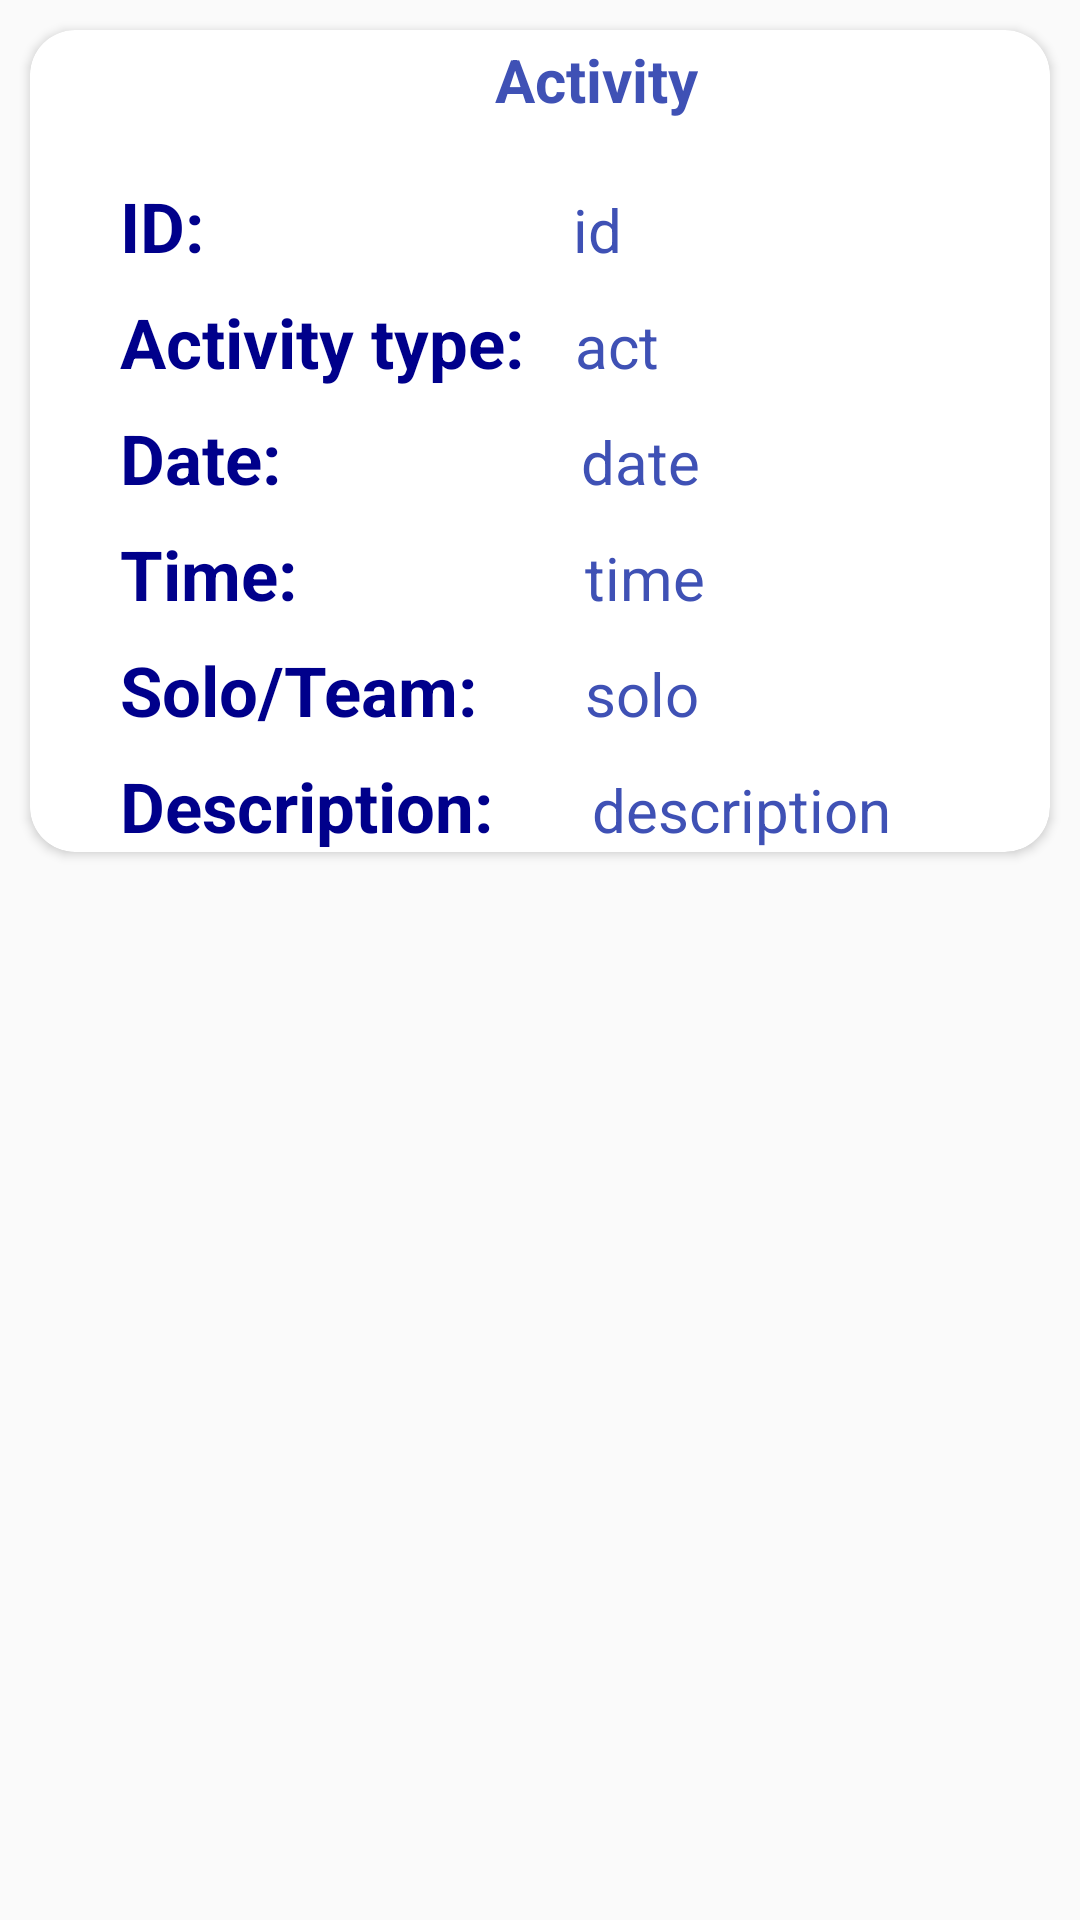

Layout XML and referenced resources for this Android screen:
<!-- AndroidManifest.xml: application theme AppTheme -->
<!-- res/layout/mycard.xml -->
<?xml version="1.0" encoding="utf-8"?>
<ScrollView xmlns:android="http://schemas.android.com/apk/res/android"
    xmlns:app="http://schemas.android.com/apk/res-auto"
    android:orientation="vertical"
    android:layout_marginTop="60dp"
    android:layout_width="match_parent"
    android:layout_height="wrap_content">

<RelativeLayout
    android:layout_width="match_parent"
    android:layout_height="match_parent">
    <androidx.cardview.widget.CardView
        android:background="@color/colorAccent"
        android:layout_width="match_parent"
        android:layout_height="wrap_content"
        android:layout_marginRight="10dp"
        android:layout_marginLeft="10dp"
        android:layout_marginTop="10dp"
        android:layout_marginBottom="10dp"
        app:cardMaxElevation="2dp"
        android:id="@+id/card_view"
        app:cardCornerRadius="15dp">

        <TextView
            android:layout_width="wrap_content"
            android:layout_height="wrap_content"
            android:layout_marginTop="3dp"
            android:text="Activity"
            android:textSize="20dp"
            android:textStyle="bold"
            android:layout_marginLeft="155dp"
            android:textColor="@color/colorPrimary"
            android:textAlignment="center"
            android:id="@+id/activity"></TextView>
        <LinearLayout
            android:layout_width="wrap_content"
            android:layout_height="wrap_content"
            android:orientation="vertical"
            android:id="@+id/layout_cardview">
            <LinearLayout
                android:layout_width="wrap_content"
                android:layout_height="wrap_content"
                android:id="@+id/l1"
                android:layout_marginTop="50dp"
                android:layout_marginLeft="5dp"
                android:orientation="horizontal">
                <TextView
                    android:layout_width="wrap_content"
                    android:layout_height="wrap_content"
                    android:layout_marginLeft="25dp"
                    android:id="@+id/tv_id"
                    android:text="ID:"
                    android:textStyle="bold"
                    android:textSize="23dp"
                    android:textColor="@color/darkblue"
                    ></TextView>
                <TextView
                    android:layout_width="wrap_content"
                    android:layout_height="wrap_content"
                    android:layout_marginLeft="123dp"
                    android:text="id"
                    android:id="@+id/tv_idtext"
                    android:textStyle="normal"
                    android:textSize="20dp"
                    android:textColor="@color/colorPrimary">

                </TextView>

            </LinearLayout>

            <LinearLayout
                android:layout_width="wrap_content"
                android:layout_height="wrap_content"
                android:id="@+id/l2"
                android:layout_marginTop="8dp"
                android:layout_marginLeft="5dp"
                android:orientation="horizontal">
                <TextView
                    android:layout_width="wrap_content"
                    android:layout_height="wrap_content"
                    android:layout_marginLeft="25dp"
                    android:id="@+id/tv_activity"
                    android:text="Activity type:"
                    android:textStyle="bold"
                    android:textSize="23dp"
                    android:textColor="@color/darkblue"
                    ></TextView>
                <TextView
                    android:layout_width="wrap_content"
                    android:layout_height="wrap_content"
                    android:layout_marginLeft="17dp"
                    android:text="act"
                    android:id="@+id/tv_activitytext"
                    android:textStyle="normal"
                    android:textSize="20dp"
                    android:textColor="@color/colorPrimary">

                </TextView>

            </LinearLayout>
            <LinearLayout
                android:layout_width="wrap_content"
                android:layout_height="wrap_content"
                android:id="@+id/l3"
                android:layout_marginTop="8dp"
                android:layout_marginLeft="5dp"
                android:orientation="horizontal">
                <TextView
                    android:layout_width="wrap_content"
                    android:layout_height="wrap_content"
                    android:layout_marginLeft="25dp"
                    android:id="@+id/tv_date"
                    android:text="Date:"
                    android:textStyle="bold"
                    android:textSize="23dp"
                    android:textColor="@color/darkblue"
                    ></TextView>
                <TextView
                    android:layout_width="wrap_content"
                    android:layout_height="wrap_content"
                    android:layout_marginLeft="100dp"
                    android:id="@+id/tv_datetext"
                    android:text="date"
                    android:textStyle="normal"
                    android:textSize="20dp"
                    android:textColor="@color/colorPrimary">

                </TextView>

            </LinearLayout>
            <LinearLayout
                android:layout_width="wrap_content"
                android:layout_height="wrap_content"
                android:id="@+id/l4"
                android:layout_marginTop="8dp"
                android:layout_marginLeft="5dp"
                android:orientation="horizontal">
                <TextView
                    android:layout_width="wrap_content"
                    android:layout_height="wrap_content"
                    android:layout_marginLeft="25dp"
                    android:id="@+id/tv_time"
                    android:text="Time:"
                    android:textStyle="bold"
                    android:textSize="23dp"
                    android:textColor="@color/darkblue"
                    ></TextView>
                <TextView
                    android:layout_width="wrap_content"
                    android:layout_height="wrap_content"
                    android:layout_marginLeft="96dp"
                    android:id="@+id/tv_timetext"
                    android:textStyle="normal"
                    android:text="time"
                    android:textSize="20dp"
                    android:textColor="@color/colorPrimary">

                </TextView>

            </LinearLayout>
            <LinearLayout
                android:layout_width="wrap_content"
                android:layout_height="wrap_content"
                android:id="@+id/l5"
                android:layout_marginTop="8dp"
                android:layout_marginLeft="5dp"
                android:orientation="horizontal">
                <TextView
                    android:layout_width="wrap_content"
                    android:layout_height="wrap_content"
                    android:layout_marginLeft="25dp"
                    android:id="@+id/tvsoloteam"
                    android:text="Solo/Team:"
                    android:textStyle="bold"
                    android:textSize="23dp"
                    android:textColor="@color/darkblue"
                    ></TextView>
                <TextView
                    android:layout_width="wrap_content"
                    android:layout_height="wrap_content"
                    android:layout_marginLeft="36dp"
                    android:id="@+id/tv_soloteamtext"
                    android:textStyle="normal"
                    android:textSize="20dp"
                    android:text="solo"
                    android:textColor="@color/colorPrimary">

                </TextView>

            </LinearLayout>
            <LinearLayout
                android:layout_width="wrap_content"
                android:layout_height="wrap_content"
                android:id="@+id/l6"
                android:layout_marginTop="8dp"
                android:layout_marginLeft="5dp"
                android:orientation="horizontal">
                <TextView
                    android:layout_width="wrap_content"
                    android:layout_height="wrap_content"
                    android:layout_marginLeft="25dp"
                    android:id="@+id/tv_actdes"
                    android:text="Description:"
                    android:textStyle="bold"
                    android:textSize="23dp"
                    android:textColor="@color/darkblue"
                    ></TextView>
                <TextView
                    android:layout_width="wrap_content"
                    android:layout_height="wrap_content"
                    android:layout_marginLeft="33dp"
                    android:id="@+id/tv_actdestext"
                    android:textStyle="normal"
                    android:text="description"
                    android:textSize="20dp"
                    android:textColor="@color/colorPrimary">

                </TextView>

            </LinearLayout>
        </LinearLayout>
    </androidx.cardview.widget.CardView>
</RelativeLayout>
</ScrollView>
<!-- resources referenced by this layout -->
<resources>
  <color name="colorAccent">#FFFFFF</color>
  <color name="colorPrimary">#3F51B5</color>
  <color name="darkblue">#00008b</color>
  <style name="AppTheme" parent="Theme.AppCompat.Light.NoActionBar">
          
          <item name="colorPrimary">@color/colorPrimary</item>
          <item name="colorPrimaryDark">#000</item>
          <item name="colorAccent">@color/colorAccent</item>
          <item name="colorControlHighlight">@color/colorPrimary</item>
          <item name="android:datePickerDialogTheme" tools:targetApi="lollipop">@style/MyDatePickerDialogStyle</item>
          <item name="android:fontFamily" tools:targetApi="jelly_bean">@font/monreg</item>
  
  
  
      </style>
  <style name="MyDatePickerDialogStyle" parent="Theme.MaterialComponents.Light.Dialog.Alert">
          <item name="colorPrimary">@color/colorPrimary</item>
          <item name="colorPrimaryDark">@color/colorPrimary</item>
          <item name="colorAccent">@color/colorPrimary</item>
      </style>
</resources>
